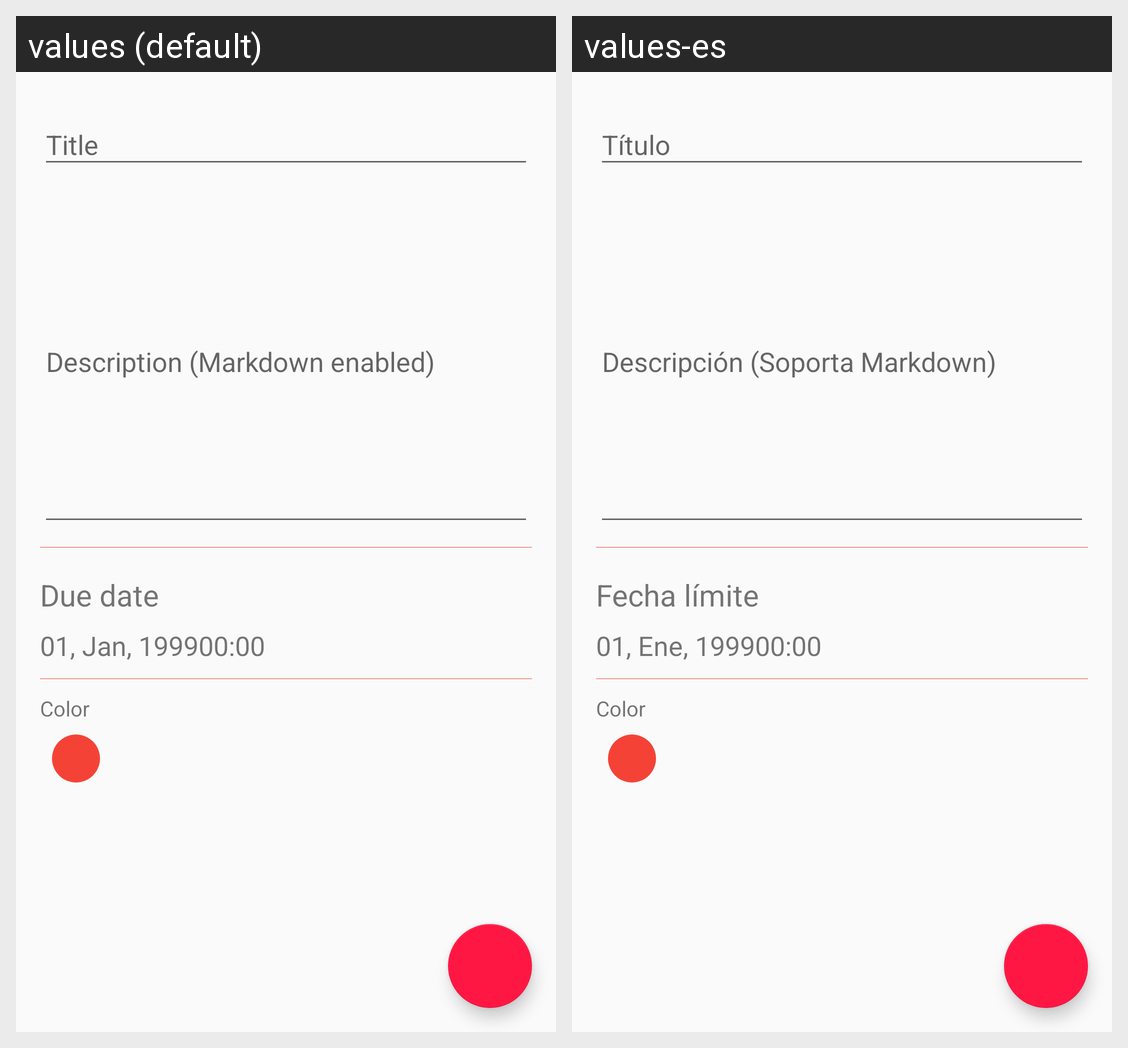

This grid shows one Android layout under two languages. Give, for every string resource on the screen, its name, the default text and each shown locale's text.
Android screen res/layout/fragment_edit_task.xml rendered under 2 locales, left to right: values (default), values-es. Device: Nexus 5 (rendered at 1080×1920; each locale shown at half size, 540×960, under a caption strip naming it); theme AppTheme.
Strings drawn on this screen, with the default value and each locale's value (text and hints the layout hard-codes, and strings that could not be matched under every locale, appear in the picture but are not listed):

taskTitleHint
  values: Title
  values-es: Título

taskDescriptionHint
  values: Description (Markdown enabled)
  values-es: Descripción (Soporta Markdown)

dueDateTitle
  values: Due date
  values-es: Fecha límite

datePlaceholder
  values: 01, Jan, 1999
  values-es: 01, Ene, 1999

timePlaceholder
  values: 00:00
  values-es: 00:00  [not translated; the default value is used]

label_color
  values: Color
  values-es: Color
